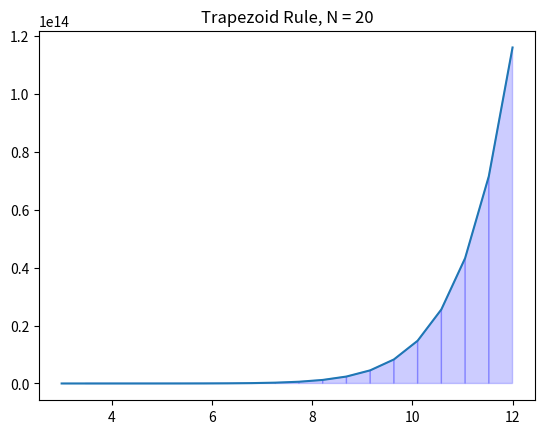

Source code (Python):
import numpy as np
import matplotlib.pyplot as plt


def trapz(f, a, b, N=400000):
    '''Approximate the integral of f(x) from a to b by the trapezoid rule.

    The trapezoid rule approximates the integral [a,b]∫f(x)dx by the sum:
    (dx/2)*(f(x[0])+[k=1,N-1]Σf(x[k])+f(x[N])
    where dx = (b - a)/N.

    Higher N value will give better result

    Parameters
    ----------
    f : function
        Vectorized function of a single variable
    a , b : numbers
        Interval of integration [a,b]
    N : integer
        Number of subintervals of [a,b]

    Returns
    -------
    float
        Approximation of the integral of f(x) from a to b using the
        trapezoid rule with N subintervals of equal length.
    '''
    x = np.linspace(a, b, N + 1)  # Intervals through [a,b]
    y = f(x)
    sum = y[0] + y[len(y) - 1]  # f(x[0])+f(x[N])
    for i in range(1, len(y) - 1):
        sum += 2 * y[i]  # [k=1,N-1]Σf(x[k])
        if (i % (int(N / 10)) == 0):
            print("The current sum of areas of trapezoids 0 to {} is: {}".format(i, sum))
    dx = (b - a) / N  # Δx
    return (dx / 2) * np.sum(sum)  # Δx/2*(f(x[0])+[k=1,N-1]Σf(x[k])+f(x[N])


'''Example'''
if __name__ == '__main__':
    def f(x):
        return 13 * pow(x, 12) - 1.25 * pow(x, 3)


    print("Definite integral of f using the Trapezoid rule for [3,12]: ", trapz(f, 3, 12))

    x = np.linspace(3, 12, 20)
    y = f(x)
    plt.plot(x, y)
    for i in range(20 - 1):
        xs = [x[i], x[i], x[i + 1], x[i + 1]]
        ys = [0, f(x[i]), f(x[i + 1]), 0]
        plt.fill(xs, ys, 'b', edgecolor='b', alpha=0.2)
    plt.title('Trapezoid Rule, N = {}'.format(20))
    plt.show()
